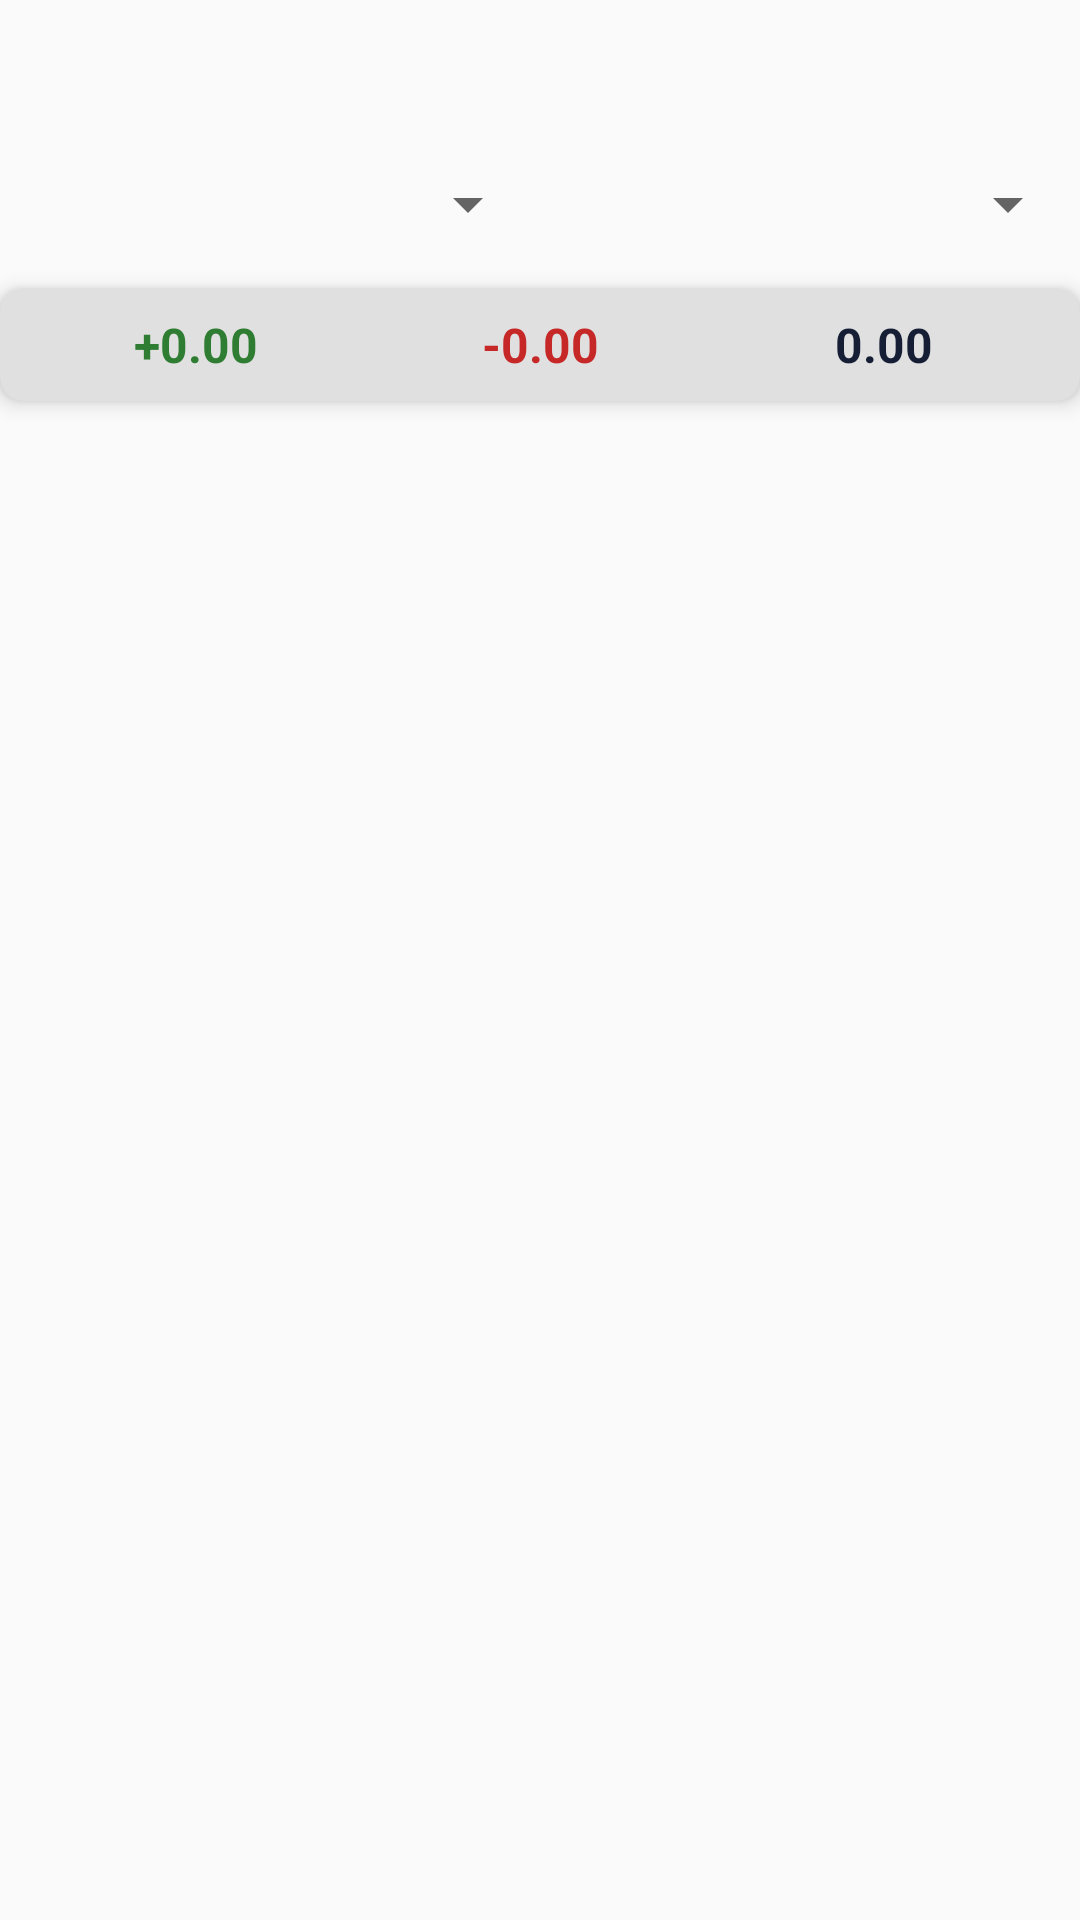

Produce the Android XML layout that renders to this screen, including the resource entries it uses.
<!-- AndroidManifest.xml: application theme FinanceSaver -->
<!-- res/layout/activity_member_transactions.xml -->
<?xml version="1.0" encoding="utf-8"?>
<ScrollView
    xmlns:android="http://schemas.android.com/apk/res/android"
    xmlns:app="http://schemas.android.com/apk/res-auto"
    xmlns:tools="http://schemas.android.com/tools"
    android:layout_width="match_parent"
    android:layout_height="match_parent"
    android:fillViewport="true">
    <LinearLayout xmlns:android="http://schemas.android.com/apk/res/android"
        xmlns:app="http://schemas.android.com/apk/res-auto"
        xmlns:tools="http://schemas.android.com/tools"
        android:layout_width="match_parent"
        android:layout_height="match_parent"
        android:orientation="vertical"
        android:background="@color/background">

        <com.google.android.material.appbar.MaterialToolbar
            android:id="@+id/toolbar"
            android:layout_width="match_parent"
            android:layout_height="?attr/actionBarSize"
            android:background="@color/background"/>

        <LinearLayout
            android:layout_width="match_parent"
            android:layout_height="wrap_content"
            android:orientation="horizontal"
            android:layout_marginBottom="16dp">

            <Spinner
                android:id="@+id/spinnerFilter"
                android:layout_width="0dp"
                android:layout_height="wrap_content"
                android:layout_weight="1"
                android:padding="8dp" />

            <Spinner
                android:id="@+id/spinnerSort"
                android:layout_width="0dp"
                android:layout_height="wrap_content"
                android:layout_weight="1"
                android:padding="8dp"
                android:textColor="@color/text_primary"/>
        </LinearLayout>

        <com.google.android.material.card.MaterialCardView
            android:layout_width="match_parent"
            android:layout_height="wrap_content"
            android:layout_marginBottom="16dp"
            app:cardBackgroundColor="@color/light_gray"
            app:cardElevation="4dp"
            app:cardCornerRadius="8dp">

            <LinearLayout
                android:layout_width="match_parent"
                android:layout_height="wrap_content"
                android:padding="8dp"
                android:orientation="horizontal">

                <TextView
                    android:id="@+id/tvTotalIncome"
                    android:layout_width="0dp"
                    android:layout_height="wrap_content"
                    android:layout_weight="1"
                    android:text="+0.00"
                    android:textColor="@color/income"
                    android:textSize="16sp"
                    android:textStyle="bold"
                    android:gravity="center"/>

                <TextView
                    android:id="@+id/tvTotalExpense"
                    android:layout_width="0dp"
                    android:layout_height="wrap_content"
                    android:layout_weight="1"
                    android:text="-0.00"
                    android:textColor="@color/expense"
                    android:textSize="16sp"
                    android:textStyle="bold"
                    android:gravity="center"/>

                <TextView
                    android:id="@+id/tvBalance"
                    android:layout_width="0dp"
                    android:layout_height="wrap_content"
                    android:layout_weight="1"
                    android:text="0.00"
                    android:textColor="@color/primary"
                    android:textSize="16sp"
                    android:textStyle="bold"
                    android:gravity="center"/>
            </LinearLayout>
        </com.google.android.material.card.MaterialCardView>

        <androidx.recyclerview.widget.RecyclerView
            android:id="@+id/rvTransactions"
            android:layout_width="match_parent"
            android:layout_height="match_parent"/>
    </LinearLayout>
</ScrollView>
<!-- resources referenced by this layout -->
<resources>
  <color name="background">#FAFAFA</color>
  <color name="expense">#C62828</color>
  <color name="income">#2E7D32</color>
  <color name="light_gray">#E0E0E0</color>
  <color name="primary">#161E35</color>
  <color name="text_primary">#161E35</color>
  <style name="FinanceSaver" parent="Theme.MaterialComponents.DayNight.NoActionBar">
          
          <item name="colorPrimary">@color/primary</item>
          <item name="colorPrimaryDark">@color/primary_dark</item>
          <item name="colorAccent">@color/accent</item>
  
          
          <item name="android:windowLightStatusBar">false</item>
          <item name="android:statusBarColor">@color/status_bar</item>
          <item name="android:navigationBarColor">@color/navigation_bar</item>
      </style>
  <color name="primary_dark">#3700B3</color>
  <color name="accent">#03DAC5</color>
  <color name="status_bar">#3700B3</color>
  <color name="navigation_bar">#000000</color>
</resources>
